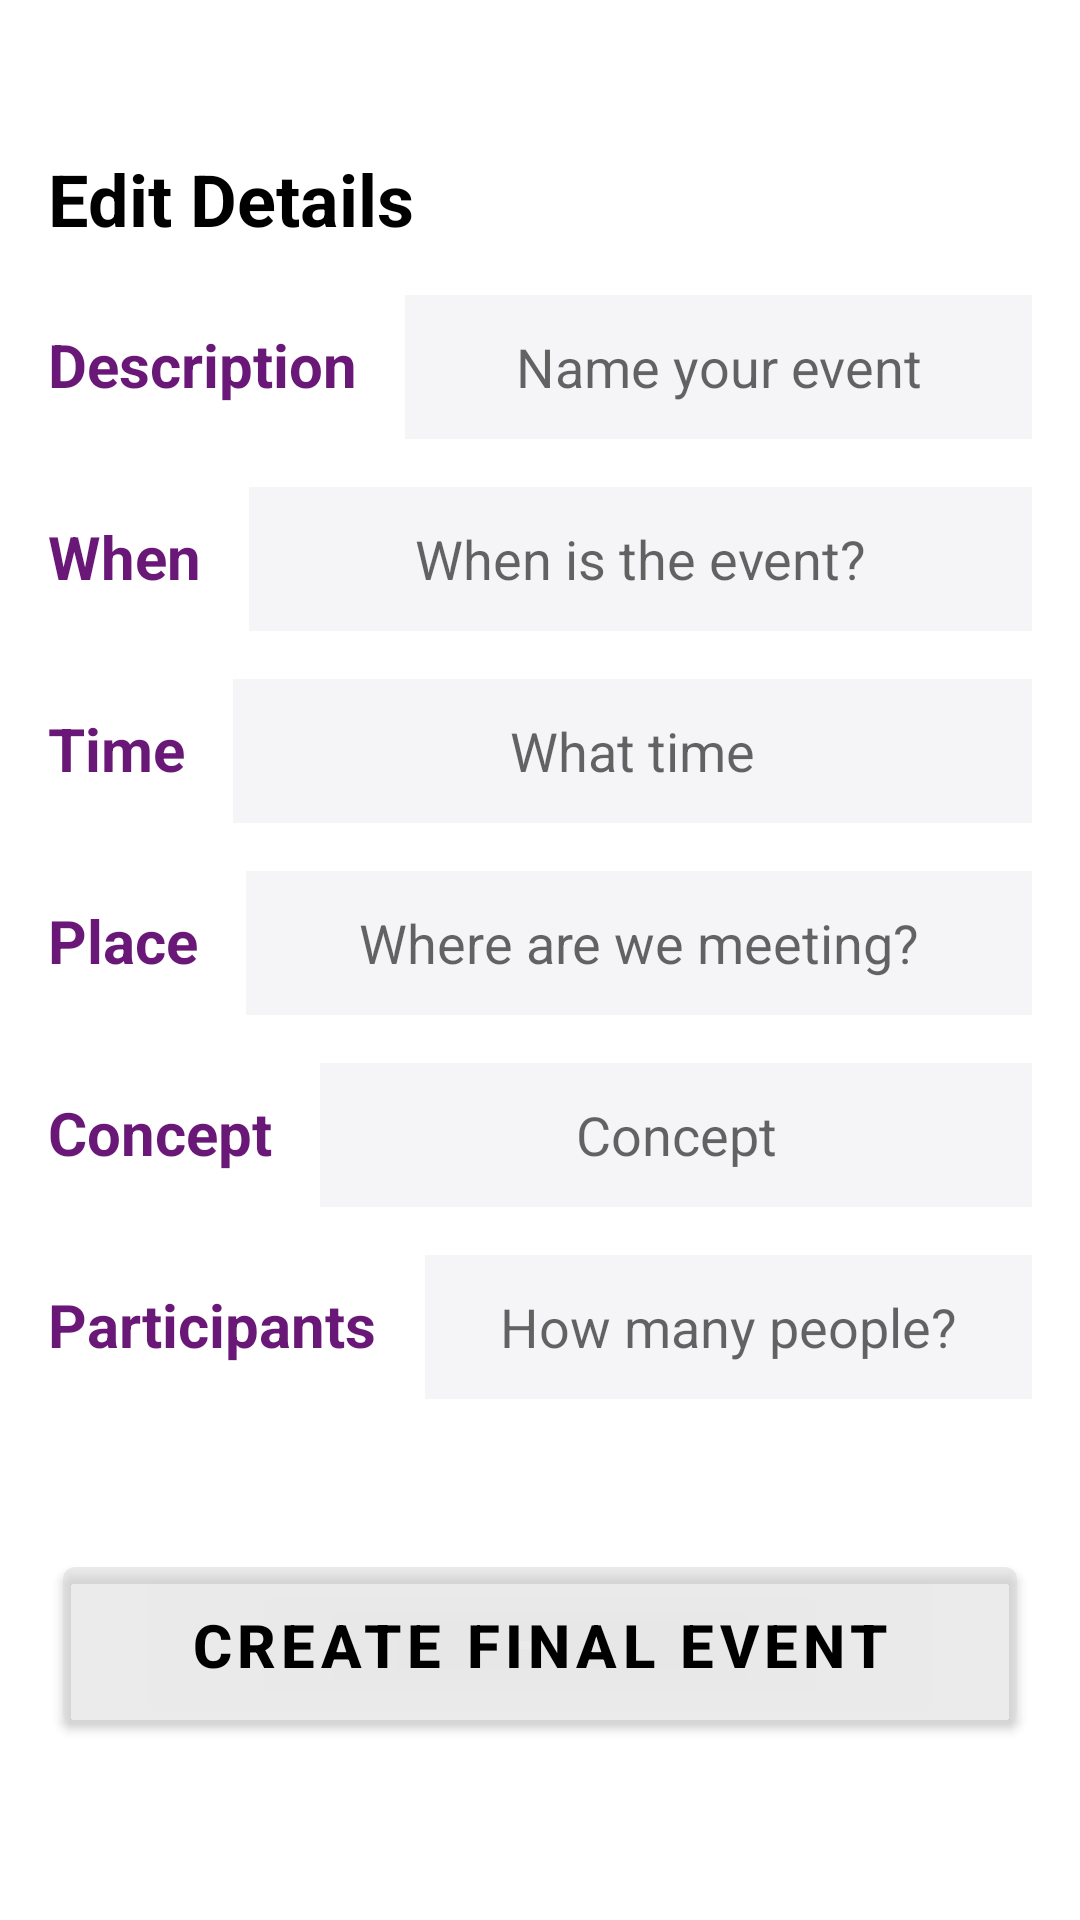

Reconstruct the res/layout file that produces this screen, plus the resources it refers to.
<!-- AndroidManifest.xml: application theme Theme.PlanEatApp -->
<!-- res/layout/fragment_summary.xml -->
<?xml version="1.0" encoding="utf-8"?>
<androidx.coordinatorlayout.widget.CoordinatorLayout
    xmlns:android="http://schemas.android.com/apk/res/android"
    xmlns:app="http://schemas.android.com/apk/res-auto"
    android:layout_width="match_parent"
    android:layout_height="match_parent">

    <LinearLayout
        android:layout_width="match_parent"
        android:layout_height="641dp"
        android:background="@color/white"
        android:gravity="center"
        android:orientation="vertical"
        android:paddingTop="50dp"
        android:paddingBottom="16dp"
        android:paddingLeft="16dp"
        android:paddingRight="16dp">

        <TextView
            android:id="@+id/detail_title"
            android:layout_width="match_parent"
            android:layout_height="wrap_content"
            android:text="Edit Details"
            android:textSize="24dp"
            android:textColor="@color/black"
            android:textStyle="bold"
            android:paddingBottom="16dp"/>

        
        <LinearLayout
            android:layout_width="match_parent"
            android:layout_height="wrap_content"
            android:orientation="horizontal">

            <TextView
                android:layout_width="wrap_content"
                android:layout_height="wrap_content"
                android:text="Description"
                android:textColor="@color/purple_planEat"
                android:textSize="20sp"
                android:textStyle="bold" />

            <EditText
                android:id="@+id/description_field"
                android:layout_width="match_parent"
                android:layout_height="wrap_content"
                android:layout_marginStart="16dp"
                android:background="@color/background_planEat"
                android:hint="Name your event"
                android:inputType="none"
                android:minHeight="48dp"
                android:textAlignment="center"
                android:textColor="@color/purple_planEat" />
        </LinearLayout>

        
        <LinearLayout
            android:layout_width="match_parent"
            android:layout_height="wrap_content"
            android:layout_marginTop="16dp"
            android:orientation="horizontal">

            <TextView
                android:layout_width="wrap_content"
                android:layout_height="wrap_content"
                android:text="When"
                android:textColor="@color/purple_planEat"
                android:textSize="20sp"
                android:textStyle="bold" />

            <EditText
                android:id="@+id/when_field"
                android:layout_width="match_parent"
                android:layout_height="wrap_content"
                android:layout_marginStart="16dp"
                android:background="@color/background_planEat"
                android:focusable="false"
                android:hint="When is the event?"
                android:inputType="none"
                android:minHeight="48dp"
                android:textAlignment="center"
                android:textColor="@color/purple_planEat" />
        </LinearLayout>

        
        <LinearLayout
            android:layout_width="match_parent"
            android:layout_height="wrap_content"
            android:layout_marginTop="16dp"
            android:orientation="horizontal">

            <TextView
                android:layout_width="wrap_content"
                android:layout_height="wrap_content"
                android:text="Time"
                android:textColor="@color/purple_planEat"
                android:textSize="20sp"
                android:textStyle="bold" />

            <EditText
                android:id="@+id/time_field"
                android:layout_width="match_parent"
                android:layout_height="wrap_content"
                android:layout_marginStart="16dp"
                android:background="@color/background_planEat"
                android:focusable="false"
                android:hint="What time"
                android:inputType="none"
                android:minHeight="48dp"
                android:textAlignment="center"
                android:textColor="@color/purple_planEat" />
        </LinearLayout>

        
        <LinearLayout
            android:layout_width="match_parent"
            android:layout_height="wrap_content"
            android:layout_marginTop="16dp"
            android:orientation="horizontal">

            <TextView
                android:layout_width="wrap_content"
                android:layout_height="wrap_content"
                android:text="Place"
                android:textColor="@color/purple_planEat"
                android:textSize="20sp"
                android:textStyle="bold" />

            <EditText
                android:id="@+id/place_field"
                android:layout_width="match_parent"
                android:layout_height="wrap_content"
                android:layout_marginStart="16dp"
                android:background="@color/background_planEat"
                android:hint="Where are we meeting?"
                android:inputType="text"
                android:minHeight="48dp"
                android:textAlignment="center"
                android:textColor="@color/purple_planEat" />
        </LinearLayout>

        
        <LinearLayout
            android:layout_width="match_parent"
            android:layout_height="wrap_content"
            android:layout_marginTop="16dp"
            android:orientation="horizontal">

            <TextView
                android:layout_width="wrap_content"
                android:layout_height="wrap_content"
                android:text="Concept"
                android:textColor="@color/purple_planEat"
                android:textSize="20sp"
                android:textStyle="bold" />

            <EditText
                android:id="@+id/concept_field"
                android:layout_width="match_parent"
                android:layout_height="wrap_content"
                android:layout_marginStart="16dp"
                android:background="@color/background_planEat"
                android:hint="Concept"
                android:inputType="text"
                android:minHeight="48dp"
                android:textAlignment="center"
                android:textColor="@color/purple_planEat" />
        </LinearLayout>

        
        <LinearLayout
            android:layout_width="match_parent"
            android:layout_height="wrap_content"
            android:layout_marginTop="16dp"
            android:orientation="horizontal">

            <TextView
                android:layout_width="wrap_content"
                android:layout_height="wrap_content"
                android:text="Participants"
                android:textColor="@color/purple_planEat"
                android:textSize="20sp"
                android:textStyle="bold" />

            <EditText
                android:id="@+id/participants_field"
                android:layout_width="match_parent"
                android:layout_height="wrap_content"
                android:layout_marginStart="16dp"
                android:background="@color/background_planEat"
                android:hint="How many people?"
                android:inputType="number"
                android:minHeight="48dp"
                android:textAlignment="center"
                android:textColor="@color/purple_planEat" />
        </LinearLayout>

        <com.google.android.material.button.MaterialButton
            android:id="@+id/create_event_button"
            android:layout_width="318dp"
            android:layout_height="64dp"
            android:layout_marginTop="50dp"
            android:gravity="center"
            android:onClick="showInfoPopup"
            android:text="Create Final Event"
            android:textAlignment="center"
            android:textColor="@color/black"
            android:textSize="20sp"
            android:textStyle="bold"
            app:backgroundTint="@color/light_gray_planEat"
            app:cornerRadius="4dp"
            app:layout_constraintHorizontal_bias="0.5"
            app:layout_constraintTop_toBottomOf="@id/participants_field" />

        <FrameLayout
            android:id="@+id/fragment_container"
            android:layout_width="match_parent"
            android:layout_height="match_parent"
            app:layout_constraintBottom_toTopOf="@id/summary_fragment_container"
            app:layout_constraintEnd_toEndOf="parent"
            app:layout_constraintStart_toStartOf="parent"
            app:layout_constraintTop_toTopOf="parent" />

        <FrameLayout
            android:id="@+id/summary_fragment_container"
            android:layout_width="match_parent"
            android:layout_height="match_parent"
            android:layout_gravity="bottom"
            app:behavior_overlapTop="50dp"
            app:layout_anchor="@id/bottomAppBar"
            app:layout_anchorGravity="top"
            app:layout_behavior="@string/appbar_scrolling_view_behavior" />

    </LinearLayout>

</androidx.coordinatorlayout.widget.CoordinatorLayout>
<!-- resources referenced by this layout -->
<resources>
  <color name="background_planEat">#F5F5F8</color>
  <color name="black">#FF000000</color>
  <color name="light_gray_planEat">#8CDADADA</color>
  <color name="purple_planEat">#6A1877</color>
  <color name="white">#FFFFFFFF</color>
  <style name="Theme.PlanEatApp" parent="Theme.MaterialComponents.DayNight.NoActionBar">
          
          <item name="colorPrimary">@color/purple_500</item>
          <item name="colorPrimaryVariant">@color/purple_700</item>
          <item name="colorOnPrimary">@color/white</item>
          
          <item name="colorSecondary">@color/teal_200</item>
          <item name="colorSecondaryVariant">@color/teal_700</item>
          <item name="colorOnSecondary">@color/black</item>
          
          <item name="android:statusBarColor">?attr/colorPrimaryVariant</item>
      </style>
  <color name="purple_500">#FF6200EE</color>
  <color name="purple_700">#FF3700B3</color>
  <color name="teal_200">#FF03DAC5</color>
  <color name="teal_700">#FF018786</color>
</resources>
